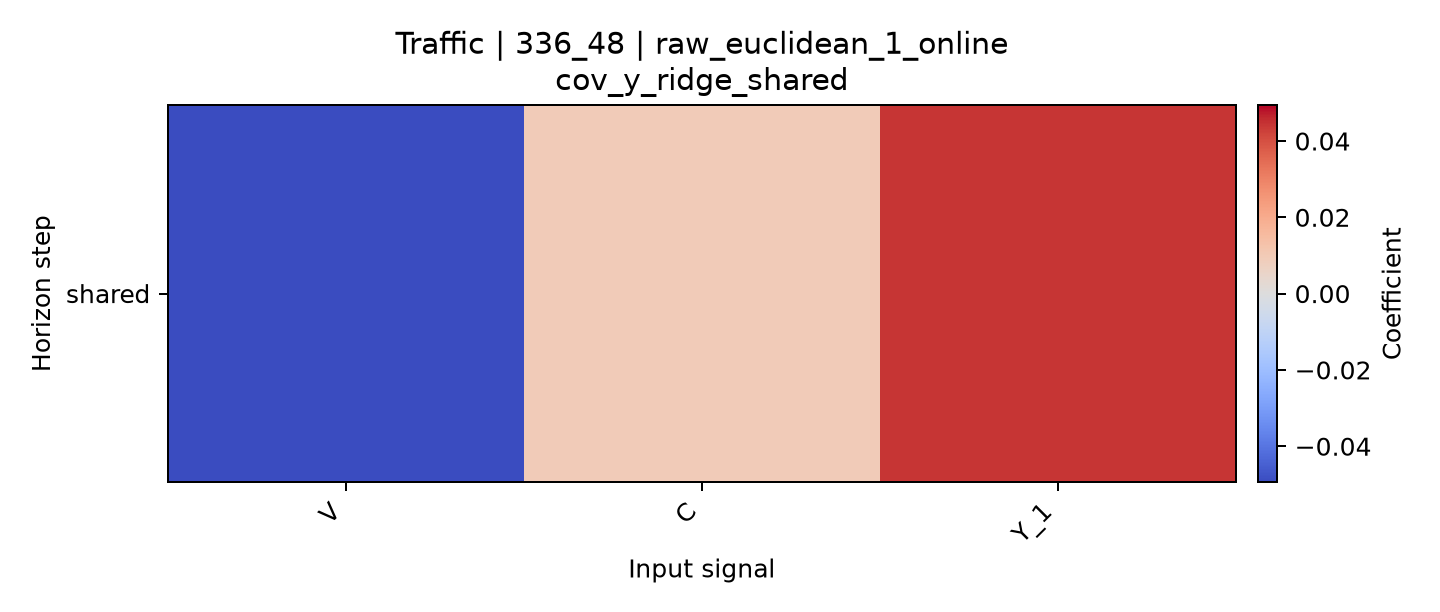

The file beside this chart, header and first rows:
horizon, V, C, Y_1
shared, -0.04943, 0.009322, 0.04429
